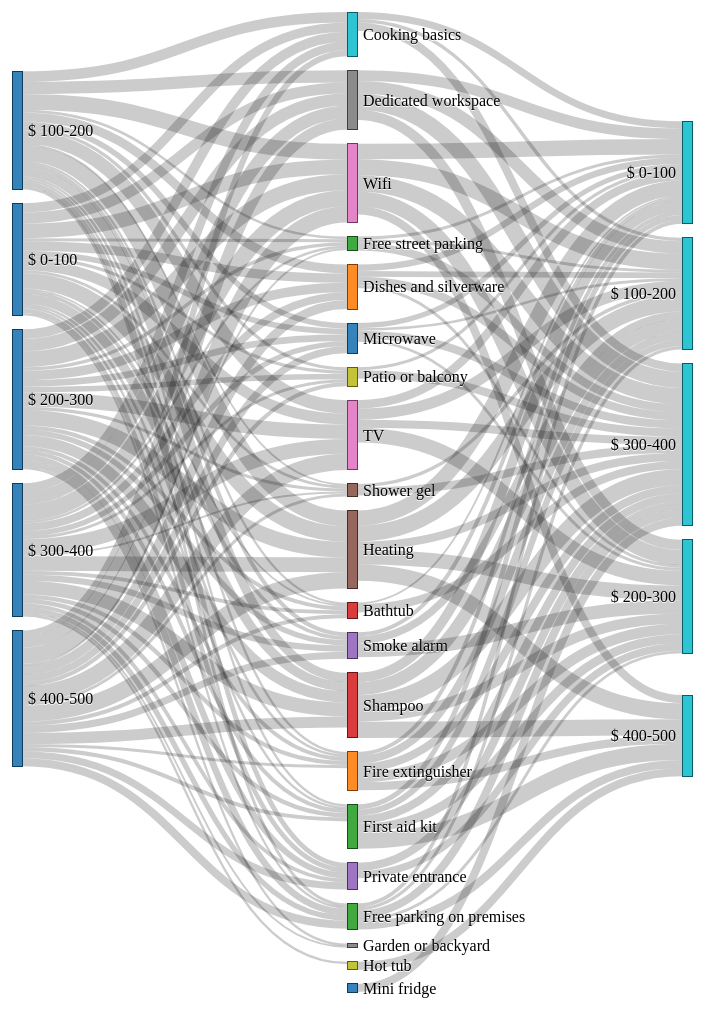
D3 v6 page, settled after 480 driven frames (8 s of simulated time); the page loaded 1 data file(s).



// set the dimensions and margins of the graph
var margin = {top: 10, right: 10, bottom: 10, left: 10},
    width = 700 - margin.left - margin.right,
    height = 1000 - margin.top - margin.bottom;

// format variables
var formatNumber = d3.format(",.0f"), // zero decimal places
    format = function(d) { return formatNumber(d); },
    color = d3.scaleOrdinal(d3.schemeCategory10);

// append the svg object to the body of the page
var svg = d3.select("body").append("svg")
    .attr("width", width + margin.left + margin.right)
    .attr("height", height + margin.top + margin.bottom)
  .append("g")
    .attr("transform",
          "translate(" + margin.left + "," + margin.top + ")");

// Set the sankey diagram properties
var sankey = d3.sankey()
    .nodeWidth(10)
    .nodePadding(14)
    .nodeAlign(d3.sankeyCenter)
    .size([width, height]);

var path = sankey.links();

// load the data
d3.csv("data/gv_total.csv").then(function(data) {

  //set up graph in same style as original example but empty
  sankeydata = {"nodes" : [], "links" : []};

  data.forEach(function (d) {
    sankeydata.nodes.push({ "name": d.source });
    sankeydata.nodes.push({ "name": d.target });
    sankeydata.links.push({ "source": d.source,
                       "target": d.target,
                       "value": +d.value });
   });

  // return only the distinct / unique nodes
 sankeydata.nodes = Array.from(
    d3.group(sankeydata.nodes, d => d.name),
	([value]) => (value)
  );

  // loop through each link replacing the text with its index from node
  sankeydata.links.forEach(function (d, i) {
    sankeydata.links[i].source = sankeydata.nodes
      .indexOf(sankeydata.links[i].source);
    sankeydata.links[i].target = sankeydata.nodes
      .indexOf(sankeydata.links[i].target);
  });

  // now loop through each nodes to make nodes an array of objects
  // rather than an array of strings
  sankeydata.nodes.forEach(function (d, i) {
    sankeydata.nodes[i] = { "name": d };
  });

  graph = sankey(sankeydata);

// add in the links
  var link = svg.append("g").selectAll(".link")
      .data(graph.links)
    .enter().append("path")
      .attr("class", "link")
      .attr("d", d3.sankeyLinkHorizontal())
      .attr("stroke-width", function(d) { return d.width; });

// add the link titles
  link.append("title")
        .text(function(d) {
    		    return d.source.name + " → " +
                d.target.name + "\n" + format(d.value); });

// add in the nodes
  var node = svg.append("g").selectAll(".node")
      .data(graph.nodes)
    .enter().append("g")
      .attr("class", "node");

// add the rectangles for the nodes
  node.append("rect")
      .attr("x", function(d) { return d.x0; })
      .attr("y", function(d) { return d.y0; })
      .attr("height", function(d) { return d.y1 - d.y0; })
      .attr("width", sankey.nodeWidth())
      .style("fill", function(d) {
		      return d.color = color(d.name.replace(/ .*/, "")); })
      .style("stroke", function(d) {
		  return d3.rgb(d.color).darker(2); })
	  .append("title")
      .text(function(d) {
		  return d.name + "\n" + format(d.value); });

// add in the title for the nodes
  node.append("text")
      .attr("x", function(d) { return d.x0 - 6; })
      .attr("y", function(d) { return (d.y1 + d.y0) / 2; })
      .attr("dy", "0.35em")
      .attr("text-anchor", "end")
      .text(function(d) { return d.name; })
    .filter(function(d) { return d.x0 < width / 2; })
      .attr("x", function(d) { return d.x1 + 6; })
      .attr("text-anchor", "start");

});



### data: data/gv_total.csv
source, target, value
$ 0-100, Fire extinguisher, 0.1646
$ 0-100, Free street parking, 0.1958
$ 0-100, Bathtub, 0.1075
$ 0-100, Private entrance, 0.2842
$ 0-100, Shower gel, 0.1698
$ 0-100, Free parking on premises, 0.1369
$ 0-100, Wifi, 0.9029
$ 0-100, Dedicated workspace, 0.6776
$ 0-100, Patio or balcony, 0.1924
$ 0-100, Cooking basics, 0.5737
$ 0-100, Microwave, 0.3466
$ 0-100, Dishes and silverware, 0.5789
$ 0-100, First aid kit, 0.1508
$ 0-100, Shampoo, 0.5789
$ 0-100, Smoke alarm, 0.2253
$ 0-100, Heating, 0.9549
$ 0-100, TV, 0.6707
$ 100-200, Fire extinguisher, 0.1521
$ 100-200, Free street parking, 0.1607
$ 100-200, Bathtub, 0.1385
$ 100-200, Private entrance, 0.3009
$ 100-200, Shower gel, 0.1094
$ 100-200, Free parking on premises, 0.1829
$ 100-200, Wifi, 0.9709
$ 100-200, Dedicated workspace, 0.7556
$ 100-200, Patio or balcony, 0.2017
$ 100-200, Cooking basics, 0.6513
$ 100-200, Microwave, 0.3487
$ 100-200, Dishes and silverware, 0.5504
$ 100-200, First aid kit, 0.1402
$ 100-200, Shampoo, 0.5538
$ 100-200, Smoke alarm, 0.2513
$ 100-200, Heating, 0.9761
$ 100-200, TV, 0.8256
$ 200-300, Fire extinguisher, 0.2347
$ 200-300, Free street parking, 0.2143
$ 200-300, Bathtub, 0.2449
$ 200-300, Private entrance, 0.3878
$ 200-300, Shower gel, 0.1939
$ 200-300, Free parking on premises, 0.4082
$ 200-300, Wifi, 0.9796
$ 200-300, Dedicated workspace, 0.7551
$ 200-300, Patio or balcony, 0.3469
$ 200-300, Cooking basics, 0.602
$ 200-300, Microwave, 0.4082
$ 200-300, Dishes and silverware, 0.5816
$ 200-300, First aid kit, 0.2449
$ 200-300, Shampoo, 0.7041
$ 200-300, Garden or backyard, 0.1429
$ 200-300, Smoke alarm, 0.3367
$ 200-300, Heating, 0.9592
$ 200-300, TV, 0.8878
$ 300-400, Hot tub, 0.1471
$ 300-400, Fire extinguisher, 0.2647
$ 300-400, Free street parking, 0.1471
$ 300-400, Bathtub, 0.2353
$ 300-400, Private entrance, 0.2353
$ 300-400, Shower gel, 0.1176
$ 300-400, Free parking on premises, 0.3235
$ 300-400, Wifi, 1.0
... 93 more rows